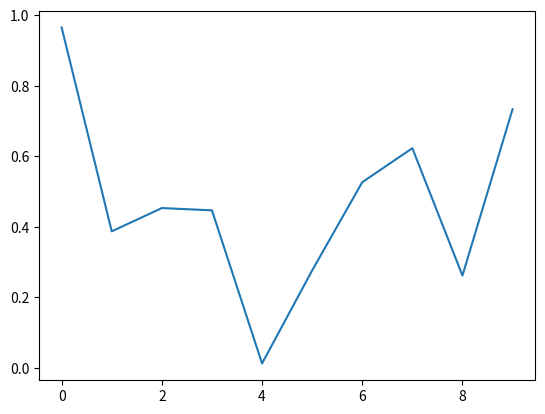

This chart was generated by the following Python code:
import numpy as np
import matplotlib.pyplot as plt


fig, ax = plt.subplots()
ax.plot(np.random.rand(10))


def onclick(event):
    print('%s click: button=%d, x=%d, y=%d, xdata=%f, ydata=%f' %
          ('double' if event.dblclick else 'single', event.button,
           event.x, event.y, event.xdata, event.ydata))

cid = fig.canvas.mpl_connect('button_press_event', onclick)
plt.show()
